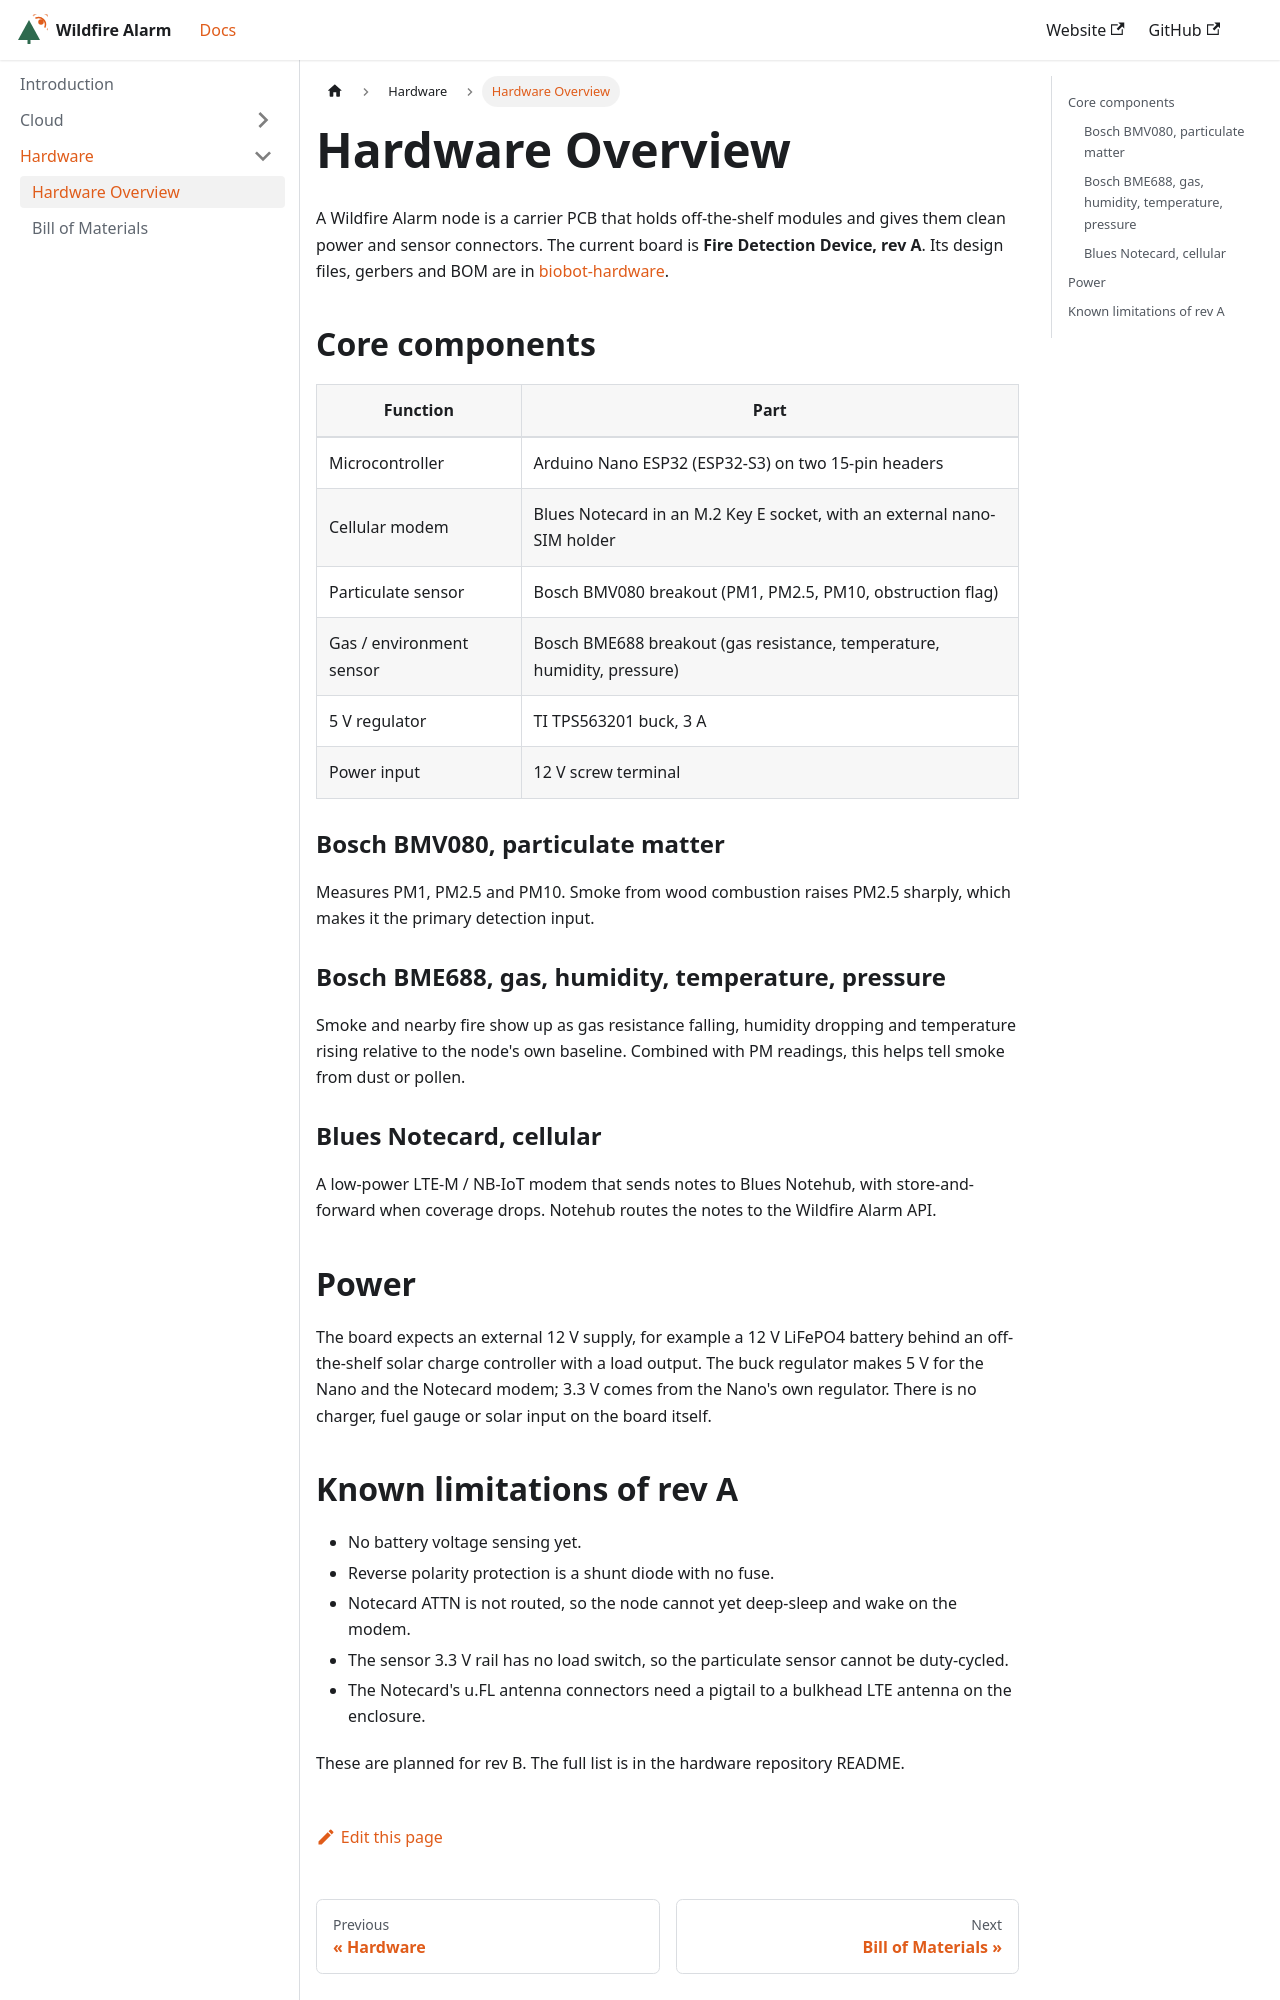

repository: biobotproject-org/biobotproject-org.github.io · page: docs/hardware/overview.html · generator: docusaurus

---
sidebar_position: 1
---

# Hardware Overview

A Wildfire Alarm node is a carrier PCB that holds off-the-shelf modules and gives them clean power and sensor connectors. The current board is **Fire Detection Device, rev A**. Its design files, gerbers and BOM are in [biobot-hardware](https://github.com/biobotproject-org/biobot-hardware).

## Core components

| Function | Part |
|---|---|
| Microcontroller | Arduino Nano ESP32 (ESP32-S3) on two 15-pin headers |
| Cellular modem | Blues Notecard in an M.2 Key E socket, with an external nano-SIM holder |
| Particulate sensor | Bosch BMV080 breakout (PM1, PM2.5, PM10, obstruction flag) |
| Gas / environment sensor | Bosch BME688 breakout (gas resistance, temperature, humidity, pressure) |
| 5 V regulator | TI TPS563201 buck, 3 A |
| Power input | 12 V screw terminal |

### Bosch BMV080, particulate matter
Measures PM1, PM2.5 and PM10. Smoke from wood combustion raises PM2.5 sharply, which makes it the primary detection input.

### Bosch BME688, gas, humidity, temperature, pressure
Smoke and nearby fire show up as gas resistance falling, humidity dropping and temperature rising relative to the node's own baseline. Combined with PM readings, this helps tell smoke from dust or pollen.

### Blues Notecard, cellular
A low-power LTE-M / NB-IoT modem that sends notes to Blues Notehub, with store-and-forward when coverage drops. Notehub routes the notes to the Wildfire Alarm API.

## Power

The board expects an external 12 V supply, for example a 12 V LiFePO4 battery behind an off-the-shelf solar charge controller with a load output. The buck regulator makes 5 V for the Nano and the Notecard modem; 3.3 V comes from the Nano's own regulator. There is no charger, fuel gauge or solar input on the board itself.
